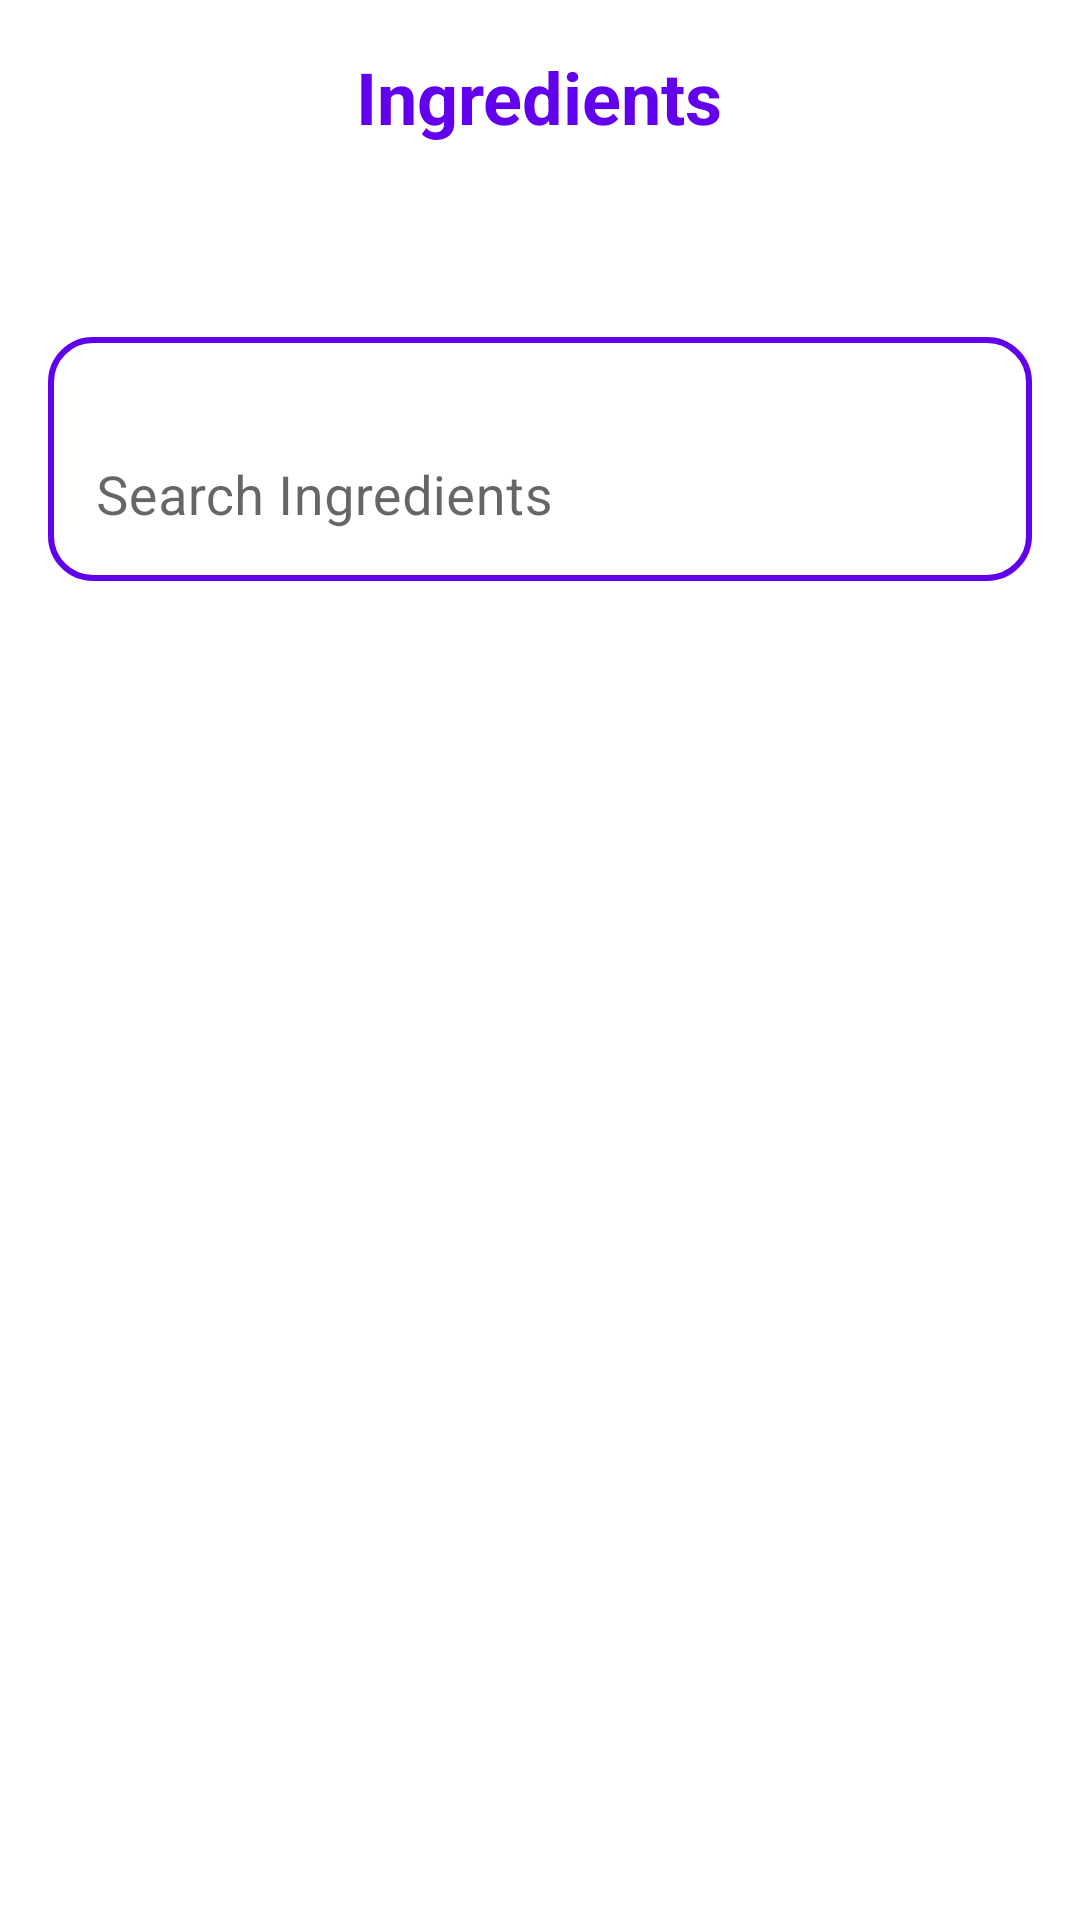

The Android layout XML behind this screen, and the referenced resources:
<!-- AndroidManifest.xml: application theme Theme.RecipeGPT -->
<!-- res/layout/fragment_saved_ingredients.xml -->
<RelativeLayout
    xmlns:android="http://schemas.android.com/apk/res/android"
    xmlns:app="http://schemas.android.com/apk/res-auto"
    android:layout_width="match_parent"
    android:layout_height="match_parent"
    android:background="?attr/background"
    android:layout_marginTop="25dp"
    android:padding="16dp">

    
    <TextView
        android:id="@+id/titleTextView"
        android:layout_width="wrap_content"
        android:layout_height="wrap_content"
        android:layout_centerHorizontal="true"
        android:text="@string/saved_ingredients"
        android:textColor="?attr/colorPrimary"
        android:layout_marginBottom="40dp"
        android:textSize="24sp"
        android:textStyle="bold" />

    
    <LinearLayout
        android:id="@+id/searchRow"
        android:layout_width="match_parent"

        android:baselineAligned="false"
        android:layout_height="wrap_content"
        android:layout_below="@id/titleTextView"
        android:layout_marginVertical="24dp"
        android:gravity="center_vertical"
        android:orientation="horizontal"
        android:background="@drawable/rounded_rectangle_border"
        android:paddingVertical="6dp">

        
        <com.google.android.material.textfield.TextInputLayout
            android:layout_width="0dp"
            android:layout_height="wrap_content"
            android:layout_weight="1"
            app:boxBackgroundMode="none"
            app:boxBackgroundColor="@android:color/transparent"
            app:boxStrokeColor="@android:color/transparent">

            <EditText
                android:id="@+id/searchSavedIngredients"
                android:layout_width="match_parent"
                android:layout_height="wrap_content"
                android:hint="@string/ingredients_search_hint"
                android:inputType="text"
                android:textSize="18sp"
                android:textColor="?attr/colorOnBackground"
                android:importantForAutofill="no"
                android:textColorHint="?attr/colorOnSurface"
                android:backgroundTint="@android:color/transparent"
                android:imeOptions="actionSearch" />
        </com.google.android.material.textfield.TextInputLayout>
    </LinearLayout>

    
    <androidx.recyclerview.widget.RecyclerView
        android:id="@+id/savedIngredientsRecyclerView"
        android:layout_width="match_parent"
        android:layout_height="0dp"
        android:layout_below="@id/searchRow"
        android:layout_alignParentBottom="true"
        android:clipToPadding="false"
        android:paddingBottom="16dp"
        android:scrollbars="vertical" />

    
    <TextView
        android:id="@+id/emptyIngredientsListTextView"
        android:layout_width="wrap_content"
        android:layout_height="wrap_content"
        android:layout_centerHorizontal="true"
        android:layout_centerVertical="true"
        android:text="@string/no_ingredients"
        android:textColor="?attr/colorOnBackground"
        android:textSize="20sp"
        android:textStyle="bold"
        android:visibility="gone" />

    
    <View
        android:id="@+id/overlayBackground"
        android:layout_width="match_parent"
        android:layout_height="match_parent"
        android:background="?attr/background"
        android:visibility="gone" />

    
    <androidx.cardview.widget.CardView
        android:id="@+id/ingredientPopupCard"
        android:layout_width="match_parent"
        android:layout_height="wrap_content"
        android:layout_centerInParent="true"
        android:layout_margin="16dp"
        app:cardBackgroundColor="?attr/background"
        app:cardCornerRadius="8dp"
        app:cardElevation="4dp"
        android:visibility="gone">

        <LinearLayout
            android:layout_width="match_parent"
            android:layout_height="wrap_content"
            android:orientation="vertical"
            android:padding="16dp">

            
            <TextView
                android:id="@+id/popupTitle"
                android:layout_width="wrap_content"
                android:layout_height="wrap_content"
                android:text="@string/saved_ingredient_popup_title"
                android:textSize="20sp"
                android:textStyle="bold"
                android:textColor="?attr/colorPrimary"
                android:layout_marginBottom="12dp" />

            
            <com.google.android.material.textfield.TextInputLayout
                android:layout_width="match_parent"
                android:layout_height="wrap_content">

                <EditText
                    android:id="@+id/savedIngredientAmountInput"
                    android:layout_width="match_parent"
                    android:layout_height="wrap_content"
                    android:hint="@string/enter_amount"
                    android:inputType="numberDecimal"
                    android:autofillHints="aaa"
                    android:textColor="?attr/colorOnBackground"
                    android:background="@android:color/transparent" />
            </com.google.android.material.textfield.TextInputLayout>

            
            <Spinner
                android:id="@+id/savedIngredientUnitSpinner"
                android:layout_width="match_parent"
                android:layout_height="wrap_content"
                android:layout_marginTop="16dp"
                android:layout_marginBottom="16dp" />

            
            <Button
                android:id="@+id/popupDoneButton"
                android:layout_width="match_parent"
                android:layout_height="wrap_content"
                android:text="@string/save_changes"
                android:backgroundTint="?attr/colorPrimary"
                android:textColor="?attr/background" />
        </LinearLayout>
    </androidx.cardview.widget.CardView>
</RelativeLayout>
<!-- resources referenced by this layout -->
<resources>
  <!-- drawable rounded_rectangle_border (drawable) -->
  <?xml version="1.0" encoding="utf-8"?>
  <shape xmlns:android="http://schemas.android.com/apk/res/android">
  
      
      <solid android:color="@android:color/transparent" />
      <stroke
          android:width="2dp"
          android:color="?attr/colorSecondaryContainer" />
  
      <corners android:radius="14dp" />
  
  </shape>
  <string name="enter_amount">Enter amount</string>
  <string name="ingredients_search_hint">Search Ingredients</string>
  <string name="no_ingredients">No Ingredients</string>
  <string name="save_changes">Save Changes</string>
  <string name="saved_ingredient_popup_title">Edit amount for %1$s</string>
  <string name="saved_ingredients">Ingredients</string>
  <style name="Theme.RecipeGPT" parent="Theme.MaterialComponents.DayNight.NoActionBar">
  
          
          <item name="android:windowSoftInputMode">stateHidden|adjustPan</item>
  
  
          
          <item name="colorPrimary">@color/purplePrimary</item>
          <item name="colorPrimaryVariant">@color/purpleDark</item>
          <item name="colorSecondary">@color/greenPrimary</item>
          <item name="colorSecondaryVariant">@color/tealDark</item>
  
          
          <item name="background">@color/white</item>
          <item name="colorSurface">@color/lightGray</item>
  
          
          <item name="colorOnPrimary">@color/white</item>
          <item name="colorOnSecondary">@color/black</item>
          <item name="colorOnBackground">@color/black</item>
          <item name="colorOnSurface">@color/black</item>
          <item name="colorTertiary">@color/grayDark</item>
          <item name="colorSecondaryContainer">@color/purplePrimary</item>
  
          
          <item name="colorError">@color/redDark</item>
          <item name="colorOnError">@color/white</item>
  
          
          <item name="android:statusBarColor">@color/purpleDark</item>
          <item name="android:navigationBarColor">@color/white</item>
  
          
          <item name="colorAccent">@color/purplePrimary</item>
      </style>
  <color name="purplePrimary">#6200EE</color>
  <color name="purpleDark">#3700B3</color>
  <color name="greenPrimary">#2CE915</color>
  <color name="tealDark">#018786</color>
  <color name="white">#FFFFFF</color>
  <color name="lightGray">#F2F2F2</color>
  <color name="black">#000000</color>
  <color name="grayDark">#2C2C2C</color>
  <color name="redDark">#B00020</color>
</resources>
